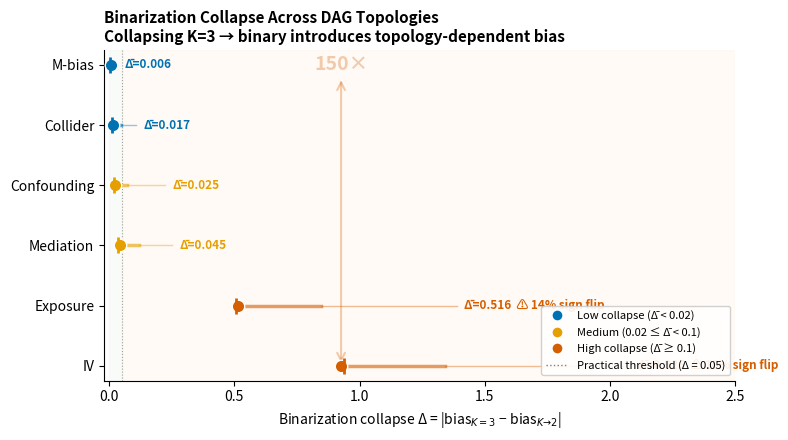

The matplotlib source for this figure: (Note: this script raises an exception after producing the figure.)
#!/usr/bin/env python3
"""Generate fig4_binarization: Binarization collapse Δ across 6 topologies.

Narrative intent: Collapsing K=3 to binary is a dangerous shortcut —
Δ varies 150x from M-bias (0.006) to IV (0.926), and sign flips
emerge in exposure + IV.

Data source: registry plan008_binarization_collapse (100k Dirichlet samples).
"""
import matplotlib
matplotlib.use('Agg')
import matplotlib.pyplot as plt
import matplotlib.patches as mpatches
import numpy as np

# ── Data from registry (plan008_binarization_collapse) ─────────────────
# Sorted by Δ_mean ascending for visual impact

data = {
    'M-bias':      {'D_mean': 0.0063, 'D_med': 0.0054, 'D_P95': 0.0147, 'D_max': 0.0328,
                    'frac_gt_001': 0.181, 'frac_gt_005': 0.0, 'sign_flip': 0.0},
    'Collider':    {'D_mean': 0.0169, 'D_med': 0.0125, 'D_P95': 0.0472, 'D_max': 0.1069,
                    'frac_gt_001': 0.572, 'frac_gt_005': 0.039, 'sign_flip': 0.0},
    'Confounding': {'D_mean': 0.0253, 'D_med': 0.0182, 'D_P95': 0.0733, 'D_max': 0.2213,
                    'frac_gt_001': 0.686, 'frac_gt_005': 0.138, 'sign_flip': 0.0},
    'Mediation':   {'D_mean': 0.0446, 'D_med': 0.0355, 'D_P95': 0.1179, 'D_max': 0.252,
                    'frac_gt_001': 0.835, 'frac_gt_005': 0.36, 'sign_flip': 0.0},
    'Exposure':    {'D_mean': 0.5164, 'D_med': 0.506, 'D_P95': 0.8453, 'D_max': 1.3876,
                    'frac_gt_001': 1.0, 'frac_gt_005': 0.999, 'sign_flip': 0.14},
    'IV':          {'D_mean': 0.926, 'D_med': 0.9394, 'D_P95': 1.3426, 'D_max': 2.0809,
                    'frac_gt_001': 1.0, 'frac_gt_005': 1.0, 'sign_flip': 0.175},
}

topos = list(data.keys())
n = len(topos)
y_pos = np.arange(n)

# Colors
C_LOW  = '#0072B2'   # blue — low collapse
C_HIGH = '#D55E00'   # vermillion — high collapse
C_MED  = '#E69F00'   # orange — medium
C_DANGER = '#FFF0E0'
C_SAFE   = '#E8F5E8'

def get_color(d_mean):
    if d_mean < 0.02:
        return C_LOW
    elif d_mean < 0.1:
        return C_MED
    else:
        return C_HIGH

fig, ax = plt.subplots(figsize=(8, 4.5))

# Background danger band
ax.axvspan(0.05, 2.5, color=C_DANGER, alpha=0.3, zorder=0)
ax.axvspan(0, 0.05, color=C_SAFE, alpha=0.3, zorder=0)
ax.axvline(x=0.05, color='gray', linestyle=':', linewidth=0.8, alpha=0.7, zorder=1,
           label='Δ = 0.05 (practical threshold)')

for i, topo in enumerate(topos):
    d = data[topo]
    color = get_color(d['D_mean'])

    # Range bar: median to P95
    ax.plot([d['D_med'], d['D_P95']], [y_pos[i], y_pos[i]],
            color=color, linewidth=2.5, zorder=3, alpha=0.6)

    # Extend thin line to max
    ax.plot([d['D_P95'], d['D_max']], [y_pos[i], y_pos[i]],
            color=color, linewidth=1, zorder=3, alpha=0.4)

    # Mean marker
    ax.plot(d['D_mean'], y_pos[i], 'o', color=color, markersize=9, zorder=4,
            markeredgecolor='white', markeredgewidth=1)

    # Median marker (smaller)
    ax.plot(d['D_med'], y_pos[i], '|', color=color, markersize=12, zorder=4,
            markeredgewidth=2)

    # Numeric label
    label = f"Δ̄={d['D_mean']:.3f}"
    if d['sign_flip'] > 0:
        label += f"  ⚠ {d['sign_flip']*100:.0f}% sign flip"
    ax.text(d['D_max'] + 0.03, y_pos[i], label,
            va='center', ha='left', fontsize=8.5, color=color, fontweight='bold')

ax.set_yticks(y_pos)
ax.set_yticklabels(topos, fontsize=10)
ax.set_xlabel('Binarization collapse Δ = |bias$_{K=3}$ − bias$_{K→2}$|', fontsize=10)
ax.set_xlim(-0.02, 2.5)
ax.invert_yaxis()

# 150x annotation
ax.annotate('150×', xy=(0.926, 5), xytext=(0.926, 0),
            fontsize=14, fontweight='bold', color=C_HIGH, alpha=0.3,
            ha='center', va='center',
            arrowprops=dict(arrowstyle='<->', color=C_HIGH, alpha=0.3, lw=1.5))

ax.set_title('Binarization Collapse Across DAG Topologies\n'
             'Collapsing K=3 → binary introduces topology-dependent bias',
             fontsize=11, fontweight='bold', loc='left')

ax.spines['top'].set_visible(False)
ax.spines['right'].set_visible(False)

# Legend
leg_elements = [
    plt.Line2D([0], [0], marker='o', color='w', markerfacecolor=C_LOW, markersize=8,
               label='Low collapse (Δ̄ < 0.02)'),
    plt.Line2D([0], [0], marker='o', color='w', markerfacecolor=C_MED, markersize=8,
               label='Medium (0.02 ≤ Δ̄ < 0.1)'),
    plt.Line2D([0], [0], marker='o', color='w', markerfacecolor=C_HIGH, markersize=8,
               label='High collapse (Δ̄ ≥ 0.1)'),
    plt.Line2D([0], [0], color='gray', linestyle=':', linewidth=1,
               label='Practical threshold (Δ = 0.05)'),
]
ax.legend(handles=leg_elements, loc='lower right', fontsize=8, framealpha=0.9)

plt.tight_layout()

# ── Save ────────────────────────────────────────────────────────────────
out_base = '/home/ubuntu/.agent-ml-research-prod_0510/projects/causal_annot_error_attrib/figures/paper/fig4_binarization'
fig.savefig(f'{out_base}.pdf', bbox_inches='tight', dpi=300, pad_inches=0.1)
fig.savefig(f'{out_base}.png', bbox_inches='tight', dpi=300, pad_inches=0.1)
print(f'Saved: {out_base}.pdf and .png')
plt.close()
